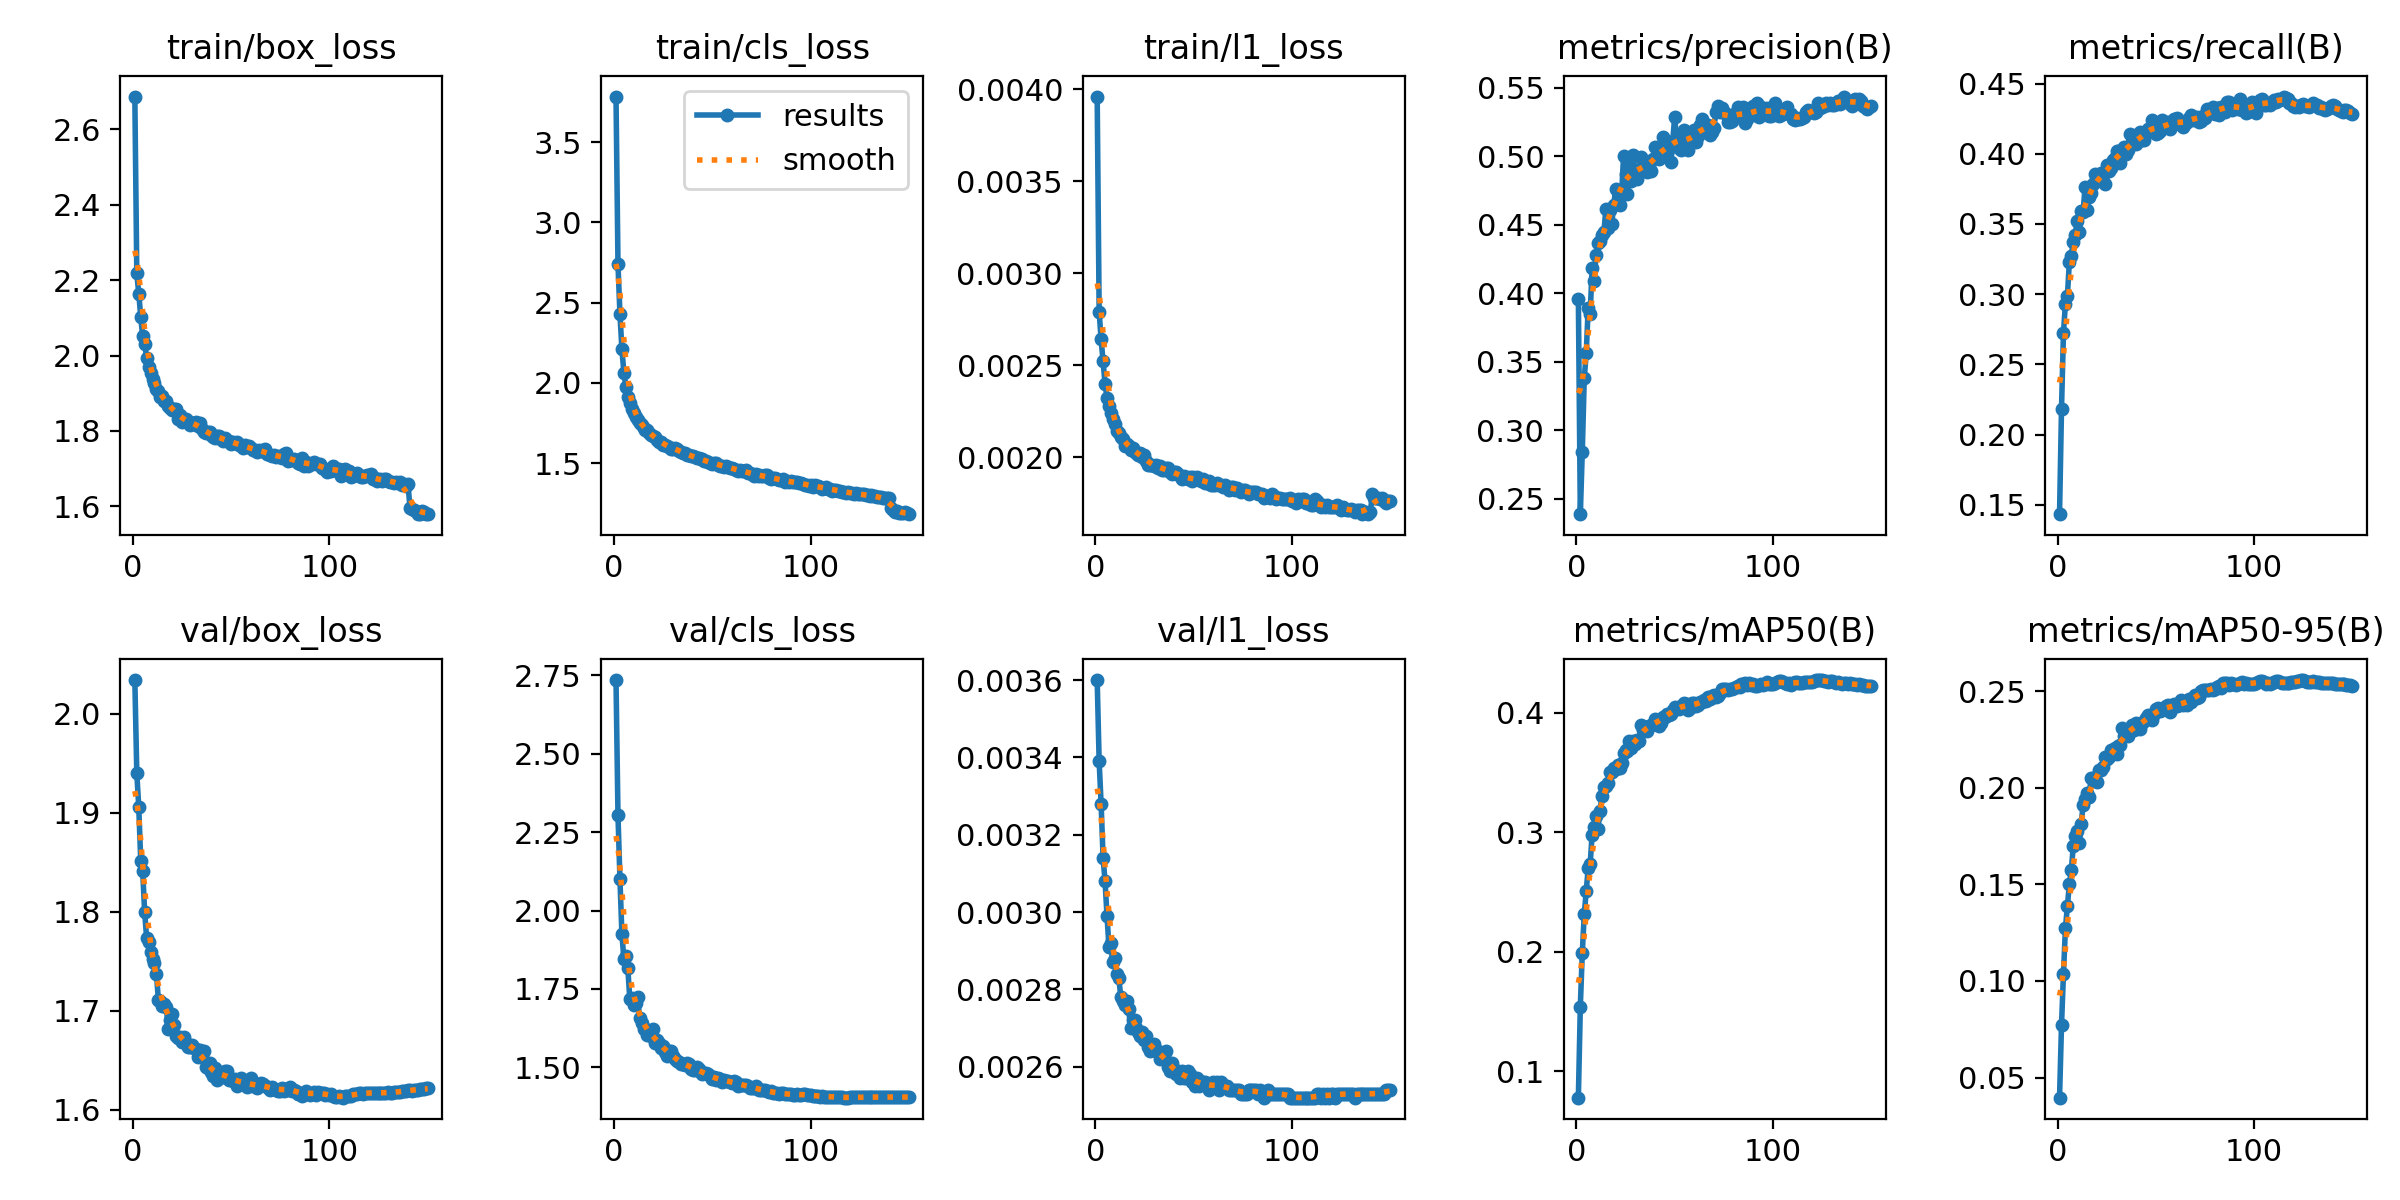

The table this chart was drawn from, first rows:
epoch, time, train/box_loss, train/cls_loss, train/l1_loss, metrics/precision(B), metrics/recall(B), metrics/mAP50(B), metrics/mAP50-95(B), val/box_loss, val/cls_loss, val/l1_loss, lr/pg0, lr/pg1, lr/pg2, lr/pg3, lr/pg4, lr/pg5, lr/pg6, lr/pg7
1, 193.8, 2.687, 3.785, 0.00396, 0.396, 0.1433, 0.078, 0.03961, 2.034, 2.735, 0.0036, 0.009988, 0.003329, 0.009988, 0.003329, 0.009988, 0.003329, 0.009988, 0.003329
2, 355.6, 2.218, 2.74, 0.00279, 0.2386, 0.2181, 0.1542, 0.07704, 1.94, 2.304, 0.00339, 0.01986, 0.006619, 0.01986, 0.006619, 0.01986, 0.006619, 0.01986, 0.006619
3, 511, 2.164, 2.43, 0.00264, 0.2843, 0.2725, 0.1993, 0.1038, 1.905, 2.101, 0.00328, 0.02959, 0.009864, 0.02959, 0.009864, 0.02959, 0.009864, 0.02959, 0.009864
4, 666.8, 2.103, 2.21, 0.00252, 0.3378, 0.2933, 0.2314, 0.1273, 1.852, 1.925, 0.00314, 0.02941, 0.009802, 0.02941, 0.009802, 0.02941, 0.009802, 0.02941, 0.009802
5, 823.6, 2.05, 2.065, 0.0024, 0.356, 0.2987, 0.2506, 0.1387, 1.841, 1.845, 0.00308, 0.02921, 0.009736, 0.02921, 0.009736, 0.02921, 0.009736, 0.02921, 0.009736
6, 977.7, 2.031, 1.975, 0.00232, 0.389, 0.3229, 0.2698, 0.1501, 1.799, 1.853, 0.00299, 0.02901, 0.00967, 0.02901, 0.00967, 0.02901, 0.00967, 0.02901, 0.00967
7, 1132, 1.994, 1.914, 0.00228, 0.3847, 0.3272, 0.273, 0.1573, 1.773, 1.818, 0.00291, 0.02881, 0.009604, 0.02881, 0.009604, 0.02881, 0.009604, 0.02881, 0.009604
8, 1284, 1.971, 1.875, 0.00224, 0.4182, 0.3374, 0.298, 0.17, 1.769, 1.719, 0.00292, 0.02861, 0.009538, 0.02861, 0.009538, 0.02861, 0.009538, 0.02861, 0.009538
9, 1452, 1.954, 1.84, 0.00221, 0.4089, 0.3423, 0.3043, 0.1752, 1.759, 1.722, 0.00287, 0.02842, 0.009472, 0.02842, 0.009472, 0.02842, 0.009472, 0.02842, 0.009472
10, 1621, 1.937, 1.81, 0.00218, 0.4279, 0.352, 0.3133, 0.1776, 1.752, 1.697, 0.00288, 0.02822, 0.009406, 0.02822, 0.009406, 0.02822, 0.009406, 0.02822, 0.009406
11, 1785, 1.927, 1.788, 0.00214, 0.4362, 0.3444, 0.3027, 0.1713, 1.749, 1.705, 0.00284, 0.02802, 0.00934, 0.02802, 0.00934, 0.02802, 0.00934, 0.02802, 0.00934
12, 1948, 1.912, 1.771, 0.00213, 0.4377, 0.359, 0.3178, 0.1814, 1.737, 1.725, 0.00283, 0.02782, 0.009274, 0.02782, 0.009274, 0.02782, 0.009274, 0.02782, 0.009274
13, 2106, 1.907, 1.753, 0.00211, 0.442, 0.3585, 0.3303, 0.1911, 1.711, 1.656, 0.00278, 0.02762, 0.009208, 0.02762, 0.009208, 0.02762, 0.009208, 0.02762, 0.009208
14, 2264, 1.891, 1.734, 0.0021, 0.4448, 0.3766, 0.3378, 0.1939, 1.71, 1.641, 0.00277, 0.02743, 0.009142, 0.02743, 0.009142, 0.02743, 0.009142, 0.02743, 0.009142
15, 2424, 1.893, 1.722, 0.00206, 0.4612, 0.3599, 0.339, 0.1974, 1.705, 1.622, 0.00276, 0.02723, 0.009076, 0.02723, 0.009076, 0.02723, 0.009076, 0.02723, 0.009076
16, 2580, 1.878, 1.706, 0.00207, 0.4476, 0.3689, 0.3408, 0.1952, 1.707, 1.622, 0.00277, 0.02703, 0.00901, 0.02703, 0.00901, 0.02703, 0.00901, 0.02703, 0.00901
17, 2739, 1.879, 1.706, 0.00206, 0.4609, 0.3722, 0.3503, 0.2048, 1.704, 1.604, 0.00275, 0.02683, 0.008944, 0.02683, 0.008944, 0.02683, 0.008944, 0.02683, 0.008944
18, 2902, 1.866, 1.687, 0.00204, 0.4505, 0.3781, 0.35, 0.2048, 1.681, 1.609, 0.0027, 0.02663, 0.008878, 0.02663, 0.008878, 0.02663, 0.008878, 0.02663, 0.008878
19, 3062, 1.859, 1.676, 0.00205, 0.4644, 0.3853, 0.3533, 0.2039, 1.69, 1.601, 0.00272, 0.02644, 0.008812, 0.02644, 0.008812, 0.02644, 0.008812, 0.02644, 0.008812
20, 3223, 1.856, 1.666, 0.00203, 0.4757, 0.3819, 0.3529, 0.2027, 1.697, 1.623, 0.00272, 0.02624, 0.008746, 0.02624, 0.008746, 0.02624, 0.008746, 0.02624, 0.008746
21, 3384, 1.858, 1.662, 0.00202, 0.4747, 0.3812, 0.3565, 0.2091, 1.686, 1.579, 0.0027, 0.02604, 0.00868, 0.02604, 0.00868, 0.02604, 0.00868, 0.02604, 0.00868
22, 3545, 1.857, 1.644, 0.00201, 0.4644, 0.3864, 0.3537, 0.2092, 1.674, 1.588, 0.00269, 0.02584, 0.008614, 0.02584, 0.008614, 0.02584, 0.008614, 0.02584, 0.008614
23, 3707, 1.833, 1.634, 0.00202, 0.4721, 0.3847, 0.3582, 0.2106, 1.672, 1.576, 0.00268, 0.02564, 0.008548, 0.02564, 0.008548, 0.02564, 0.008548, 0.02564, 0.008548
24, 3872, 1.841, 1.632, 0.002, 0.5002, 0.3783, 0.3664, 0.2156, 1.673, 1.562, 0.00269, 0.02545, 0.008482, 0.02545, 0.008482, 0.02545, 0.008482, 0.02545, 0.008482
25, 4046, 1.823, 1.61, 0.00201, 0.4866, 0.3919, 0.3688, 0.215, 1.668, 1.569, 0.00267, 0.02525, 0.008416, 0.02525, 0.008416, 0.02525, 0.008416, 0.02525, 0.008416
26, 4214, 1.832, 1.615, 0.00198, 0.4721, 0.3877, 0.3676, 0.2157, 1.673, 1.549, 0.00268, 0.02505, 0.00835, 0.02505, 0.00835, 0.02505, 0.00835, 0.02505, 0.00835
27, 4380, 1.831, 1.608, 0.00196, 0.4922, 0.3898, 0.3758, 0.2193, 1.668, 1.535, 0.00265, 0.02485, 0.008284, 0.02485, 0.008284, 0.02485, 0.008284, 0.02485, 0.008284
28, 4546, 1.826, 1.601, 0.00196, 0.482, 0.3953, 0.3702, 0.218, 1.663, 1.553, 0.00264, 0.02465, 0.008218, 0.02465, 0.008218, 0.02465, 0.008218, 0.02465, 0.008218
29, 4709, 1.815, 1.588, 0.00196, 0.5005, 0.3971, 0.3761, 0.2203, 1.664, 1.552, 0.00265, 0.02446, 0.008152, 0.02446, 0.008152, 0.02446, 0.008152, 0.02446, 0.008152
30, 4869, 1.82, 1.59, 0.00195, 0.4854, 0.4023, 0.3736, 0.2173, 1.666, 1.536, 0.00266, 0.02426, 0.008086, 0.02426, 0.008086, 0.02426, 0.008086, 0.02426, 0.008086
31, 5033, 1.82, 1.595, 0.00196, 0.4833, 0.402, 0.3768, 0.2217, 1.663, 1.525, 0.00264, 0.02406, 0.00802, 0.02406, 0.00802, 0.02406, 0.00802, 0.02406, 0.00802
32, 5197, 1.823, 1.587, 0.00194, 0.4884, 0.3933, 0.3765, 0.2219, 1.661, 1.521, 0.00264, 0.02386, 0.007954, 0.02386, 0.007954, 0.02386, 0.007954, 0.02386, 0.007954
33, 5362, 1.813, 1.574, 0.00195, 0.4993, 0.4006, 0.3897, 0.2307, 1.653, 1.516, 0.00262, 0.02366, 0.007888, 0.02366, 0.007888, 0.02366, 0.007888, 0.02366, 0.007888
34, 5526, 1.822, 1.57, 0.00193, 0.4926, 0.4048, 0.3857, 0.2267, 1.66, 1.51, 0.00263, 0.02347, 0.007822, 0.02347, 0.007822, 0.02347, 0.007822, 0.02347, 0.007822
35, 5689, 1.805, 1.566, 0.00193, 0.4945, 0.3995, 0.388, 0.2287, 1.655, 1.512, 0.00263, 0.02327, 0.007756, 0.02327, 0.007756, 0.02327, 0.007756, 0.02327, 0.007756
36, 5852, 1.798, 1.564, 0.00194, 0.4886, 0.4025, 0.3846, 0.2268, 1.66, 1.508, 0.00264, 0.02307, 0.00769, 0.02307, 0.00769, 0.02307, 0.00769, 0.02307, 0.00769
37, 6014, 1.793, 1.553, 0.00194, 0.4924, 0.414, 0.3889, 0.2304, 1.643, 1.514, 0.0026, 0.02287, 0.007624, 0.02287, 0.007624, 0.02287, 0.007624, 0.02287, 0.007624
38, 6178, 1.797, 1.55, 0.00192, 0.4893, 0.4085, 0.3899, 0.2323, 1.642, 1.509, 0.00259, 0.02267, 0.007558, 0.02267, 0.007558, 0.02267, 0.007558, 0.02267, 0.007558
39, 6340, 1.797, 1.543, 0.00191, 0.4978, 0.4076, 0.3908, 0.2297, 1.648, 1.494, 0.00261, 0.02248, 0.007492, 0.02248, 0.007492, 0.02248, 0.007492, 0.02248, 0.007492
40, 6502, 1.788, 1.541, 0.00192, 0.5066, 0.4069, 0.3944, 0.2335, 1.638, 1.491, 0.00259, 0.02228, 0.007426, 0.02228, 0.007426, 0.02228, 0.007426, 0.02228, 0.007426
41, 6659, 1.784, 1.537, 0.00192, 0.4991, 0.409, 0.3925, 0.2326, 1.634, 1.491, 0.00258, 0.02208, 0.00736, 0.02208, 0.00736, 0.02208, 0.00736, 0.02208, 0.00736
42, 6815, 1.782, 1.531, 0.00191, 0.4977, 0.4157, 0.3886, 0.2302, 1.642, 1.5, 0.00259, 0.02188, 0.007294, 0.02188, 0.007294, 0.02188, 0.007294, 0.02188, 0.007294
43, 6973, 1.787, 1.533, 0.0019, 0.4991, 0.41, 0.3916, 0.2334, 1.63, 1.496, 0.00257, 0.02168, 0.007228, 0.02168, 0.007228, 0.02168, 0.007228, 0.02168, 0.007228
44, 7135, 1.787, 1.525, 0.00188, 0.514, 0.41, 0.3967, 0.2347, 1.639, 1.484, 0.00259, 0.02149, 0.007162, 0.02149, 0.007162, 0.02149, 0.007162, 0.02149, 0.007162
45, 7299, 1.779, 1.523, 0.0019, 0.5089, 0.4147, 0.3966, 0.2359, 1.633, 1.48, 0.00257, 0.02129, 0.007096, 0.02129, 0.007096, 0.02129, 0.007096, 0.02129, 0.007096
46, 7467, 1.774, 1.514, 0.00189, 0.5022, 0.4175, 0.399, 0.2374, 1.633, 1.481, 0.00257, 0.02109, 0.00703, 0.02109, 0.00703, 0.02109, 0.00703, 0.02109, 0.00703
47, 7632, 1.781, 1.511, 0.00188, 0.5059, 0.4185, 0.3982, 0.2364, 1.639, 1.483, 0.00259, 0.02089, 0.006964, 0.02089, 0.006964, 0.02089, 0.006964, 0.02089, 0.006964
48, 7794, 1.774, 1.506, 0.00189, 0.4957, 0.4242, 0.3985, 0.2352, 1.639, 1.479, 0.00258, 0.02069, 0.006898, 0.02069, 0.006898, 0.02069, 0.006898, 0.02069, 0.006898
49, 7958, 1.774, 1.501, 0.00187, 0.5106, 0.4206, 0.4017, 0.2382, 1.63, 1.474, 0.00256, 0.0205, 0.006832, 0.0205, 0.006832, 0.0205, 0.006832, 0.0205, 0.006832
50, 8126, 1.764, 1.495, 0.00189, 0.5283, 0.4141, 0.4047, 0.2408, 1.631, 1.462, 0.00256, 0.0203, 0.006766, 0.0203, 0.006766, 0.0203, 0.006766, 0.0203, 0.006766
51, 8306, 1.77, 1.503, 0.00188, 0.5119, 0.415, 0.4034, 0.241, 1.629, 1.468, 0.00255, 0.0201, 0.0067, 0.0201, 0.0067, 0.0201, 0.0067, 0.0201, 0.0067
52, 8475, 1.769, 1.497, 0.00189, 0.5057, 0.416, 0.4026, 0.2397, 1.631, 1.458, 0.00257, 0.0199, 0.006634, 0.0199, 0.006634, 0.0199, 0.006634, 0.0199, 0.006634
53, 8643, 1.77, 1.49, 0.00188, 0.5043, 0.4243, 0.4057, 0.24, 1.624, 1.467, 0.00255, 0.0197, 0.006568, 0.0197, 0.006568, 0.0197, 0.006568, 0.0197, 0.006568
54, 8808, 1.763, 1.483, 0.00187, 0.5124, 0.419, 0.4053, 0.241, 1.629, 1.463, 0.00256, 0.01951, 0.006502, 0.01951, 0.006502, 0.01951, 0.006502, 0.01951, 0.006502
55, 8970, 1.762, 1.482, 0.00188, 0.5189, 0.4189, 0.4083, 0.2422, 1.632, 1.454, 0.00256, 0.01931, 0.006436, 0.01931, 0.006436, 0.01931, 0.006436, 0.01931, 0.006436
56, 9131, 1.753, 1.476, 0.00186, 0.5139, 0.4227, 0.4069, 0.2428, 1.627, 1.46, 0.00256, 0.01911, 0.00637, 0.01911, 0.00637, 0.01911, 0.00637, 0.01911, 0.00637
57, 9294, 1.762, 1.481, 0.00186, 0.5046, 0.4174, 0.4018, 0.2392, 1.628, 1.457, 0.00255, 0.01891, 0.006304, 0.01891, 0.006304, 0.01891, 0.006304, 0.01891, 0.006304
58, 9451, 1.757, 1.476, 0.00187, 0.5096, 0.4226, 0.4039, 0.2414, 1.623, 1.458, 0.00254, 0.01871, 0.006238, 0.01871, 0.006238, 0.01871, 0.006238, 0.01871, 0.006238
59, 9609, 1.76, 1.471, 0.00185, 0.5155, 0.4248, 0.4082, 0.2433, 1.624, 1.454, 0.00255, 0.01852, 0.006172, 0.01852, 0.006172, 0.01852, 0.006172, 0.01852, 0.006172
60, 9768, 1.755, 1.468, 0.00185, 0.5189, 0.4217, 0.4081, 0.2428, 1.632, 1.45, 0.00256, 0.01832, 0.006106, 0.01832, 0.006106, 0.01832, 0.006106, 0.01832, 0.006106
... 90 more rows
